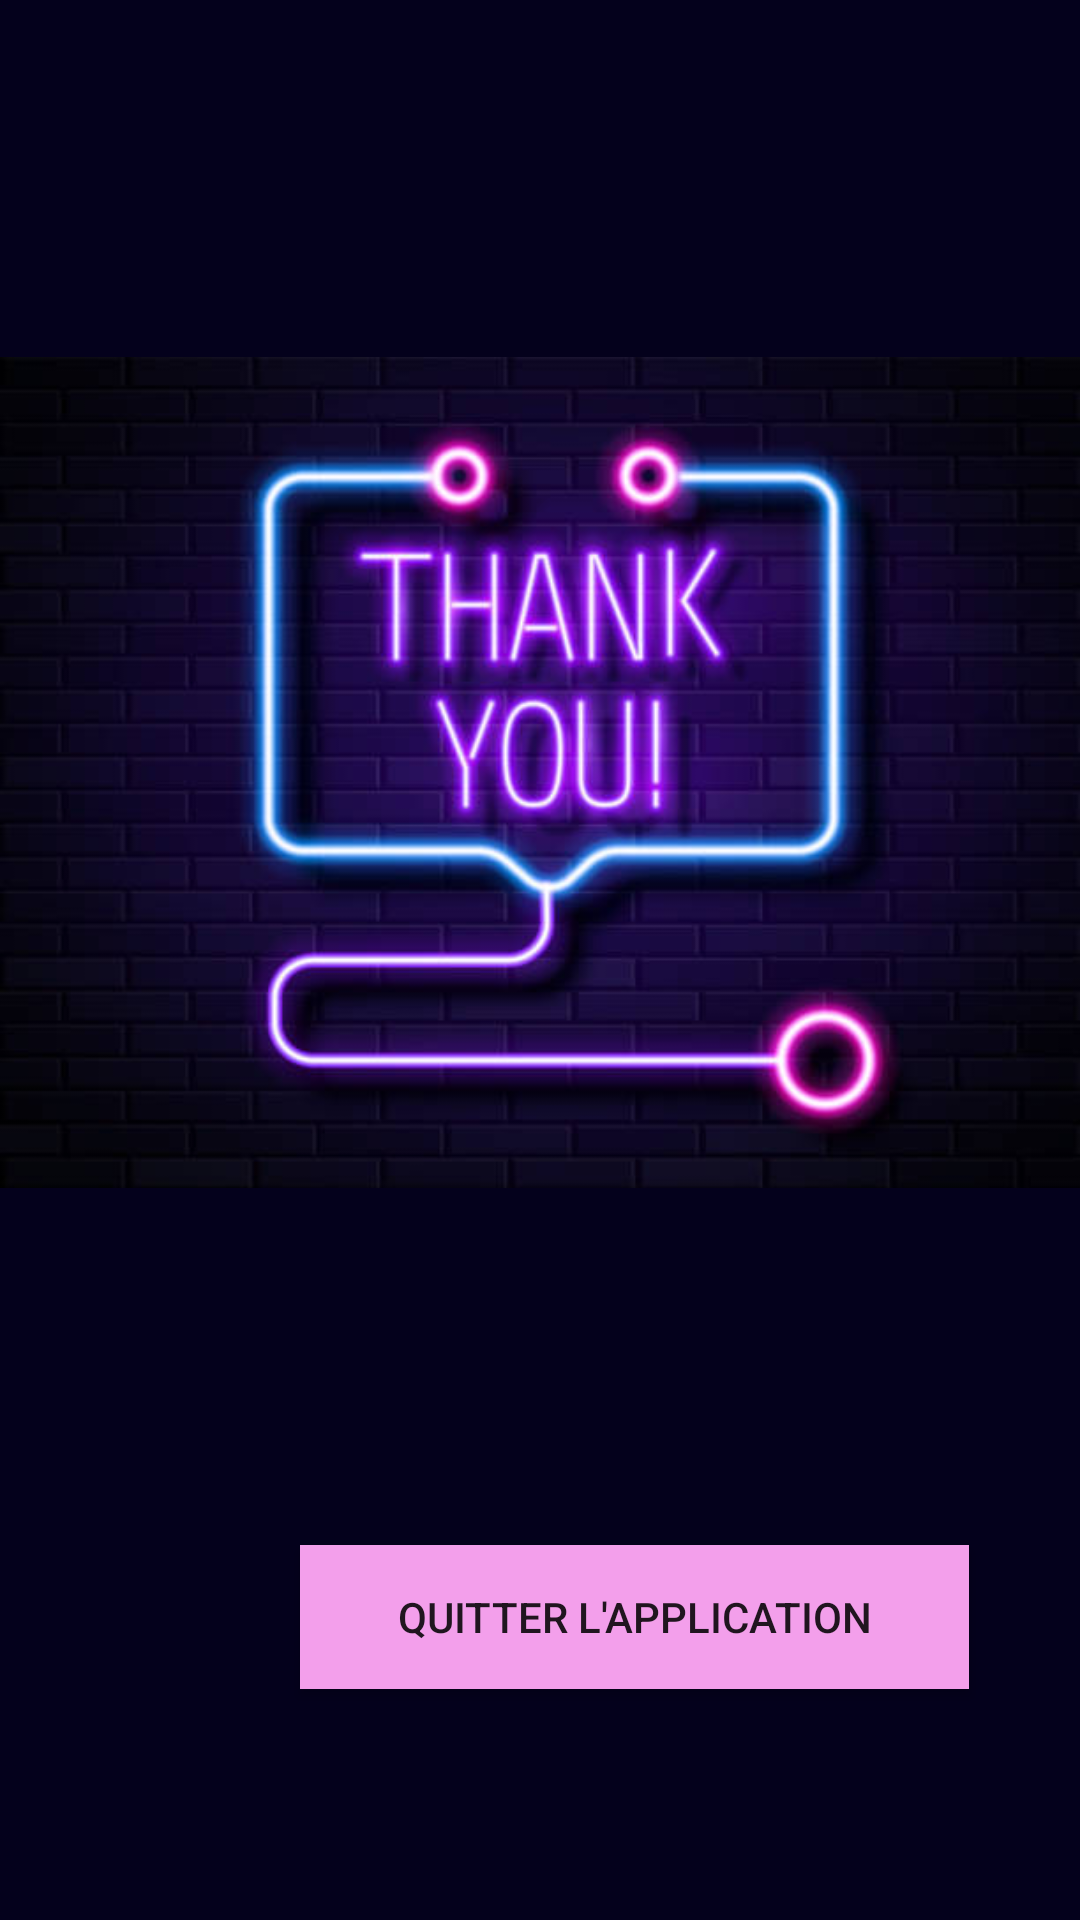

This screen was rendered from an Android layout file. Write that file and the resources it references.
<!-- AndroidManifest.xml: application theme AppTheme -->
<!-- res/layout/fragment_exit.xml -->
<?xml version="1.0" encoding="utf-8"?>
<FrameLayout xmlns:android="http://schemas.android.com/apk/res/android"
    xmlns:app="http://schemas.android.com/apk/res-auto"
    xmlns:tools="http://schemas.android.com/tools"
    android:layout_width="match_parent"
    android:layout_height="match_parent"
    tools:context=".ExitFragment"
    android:layout_gravity="center"
    android:background="#04011C"
    >
<LinearLayout
    android:layout_width="match_parent"
    android:layout_height="match_parent"
    android:orientation="vertical">

    <ImageView
        android:id="@+id/imageView3"
        android:layout_width="wrap_content"
        android:layout_height="515dp"
        android:layout_gravity="center"
        android:src="@drawable/i" />

    <Button
        android:id="@+id/button"
        android:layout_width="223dp"
        android:layout_height="wrap_content"
        android:layout_marginLeft="100dp"
        android:layout_marginBottom="20dp"
        android:onClick="exit"
        android:background="#F39FEB"
        android:text="Quitter l'application" />
</LinearLayout>
</FrameLayout>
<!-- resources referenced by this layout -->
<resources>
  <!-- drawable i: jpg bitmap (drawable, 35704 bytes) -->
  <style name="AppTheme" parent="Theme.AppCompat.Light">
          <item name="android:actionButtonStyle">@style/myActionButtonStyle</item>
          <item name="actionButtonStyle">@style/myActionButtonStyle</item>
      </style>
  <style name="myActionButtonStyle" parent="AppTheme">
          <item name="android:minWidth">6dp</item>
          <item name="android:padding">2dp</item>
      </style>
</resources>
